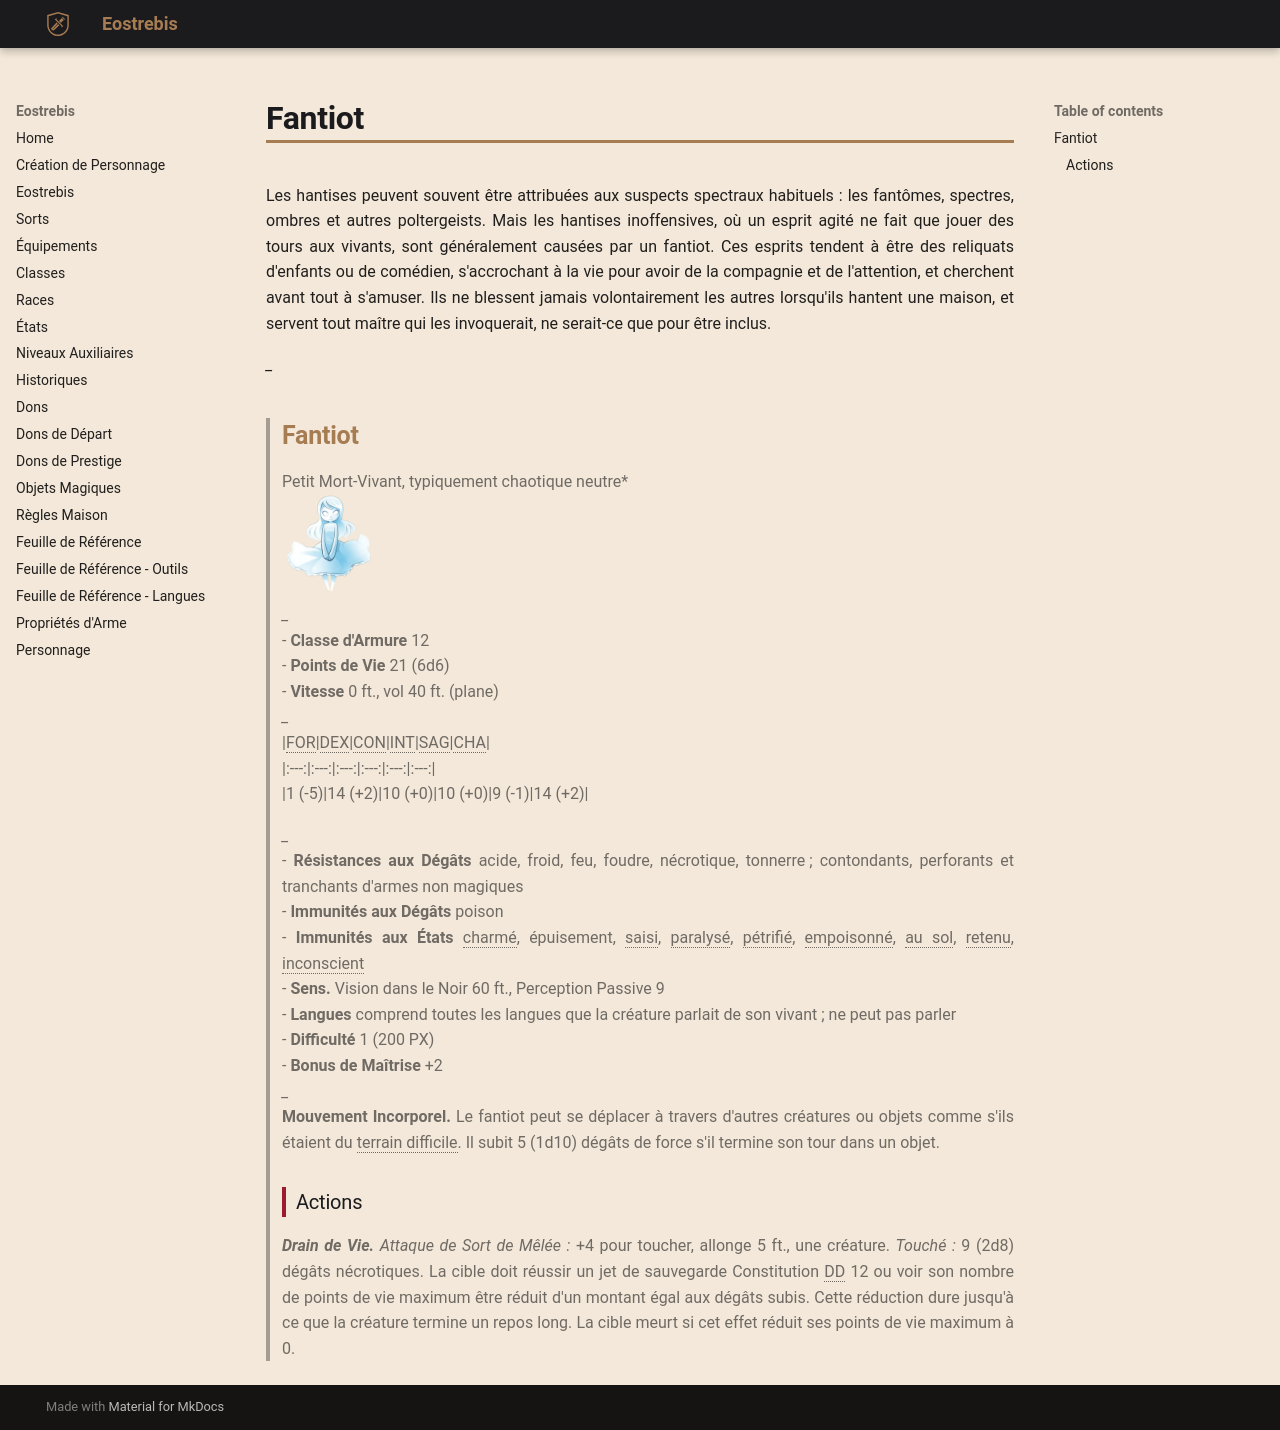

repository: Eostrebis/5e.VF · page: classes/Sorcière/Familiers/Fantiot/index.html · generator: mkdocs

---
writing_status: finished
---
Les hantises peuvent souvent être attribuées aux suspects spectraux habituels : les fantômes, spectres, ombres et autres poltergeists. Mais les hantises inoffensives, où un esprit agité ne fait que jouer des tours aux vivants, sont généralement causées par un fantiot. Ces esprits tendent à être des reliquats d'enfants ou de comédien, s'accrochant à la vie pour avoir de la compagnie et de l'attention, et cherchent avant tout à s'amuser. Ils ne blessent jamais volontairement les autres lorsqu'ils hantent une maison, et servent tout maître qui les invoquerait, ne serait-ce que pour être inclus.


*_*
>## Fantiot
>Petit Mort-Vivant, typiquement chaotique neutre*
>![[Fantiot-20240519095901316.webp|100]]
>*_*
>- **Classe d'Armure** 12
>- **Points de Vie** 21 (6d6)
>- **Vitesse** 0 ft., vol 40 ft. (plane)
>*_*
>|FOR|DEX|CON|INT|SAG|CHA|
>|:---:|:---:|:---:|:---:|:---:|:---:|
>|1 (-5)|14 (+2)|10 (+0)|10 (+0)|9 (-1)|14 (+2)|
>
>*_*
>- **Résistances aux Dégâts** acide, froid, feu, foudre, nécrotique, tonnerre ; contondants, perforants et tranchants d'armes non magiques
>- **Immunités aux Dégâts** poison
>- **Immunités aux États** charmé, épuisement, saisi, paralysé, pétrifié, empoisonné, au sol, retenu, inconscient
>- **Sens.** Vision dans le Noir 60 ft., Perception Passive 9
>- **Langues** comprend toutes les langues que la créature parlait de son vivant ; ne peut pas parler
>- **Difficulté** 1 (200 PX)
>- **Bonus de Maîtrise** +2
>*_*
> **Mouvement Incorporel.** Le fantiot peut se déplacer à travers d'autres créatures ou objets comme s'ils étaient du terrain difficile. Il subit 5 (1d10) dégâts de force s'il termine son tour dans un objet.
>
>### Actions
>
>***Drain de Vie.*** *Attaque de Sort de Mêlée :* +4 pour toucher, allonge 5 ft., une créature. *Touché :* 9 (2d8) dégâts nécrotiques. La cible doit réussir un jet de sauvegarde Constitution DD 12 ou voir son nombre de points de vie maximum être réduit d'un montant égal aux dégâts subis. Cette réduction dure jusqu'à ce que la créature termine un repos long. La cible meurt si cet effet réduit ses points de vie maximum à 0.
